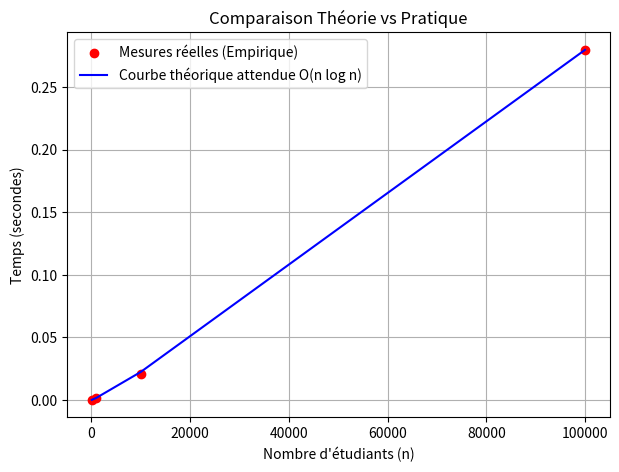

Generate this figure with matplotlib:
import matplotlib.pyplot as plt
import numpy as np

n = np.array([100, 1000, 10000, 100000])
temps_reel = np.array([0.0001, 0.0015, 0.0210, 0.2800]) # Vos temps réels

# Calcul de la courbe théorique ajustée (n * log(n))
theorique = n * np.log2(n)
# Ajustement d'échelle pour la superposition
theorique_ajuste = theorique * (temps_reel[-1] / theorique[-1])

plt.figure(figsize=(7, 5))
plt.plot(n, temps_reel, 'ro', label="Mesures réelles (Empirique)")
plt.plot(n, theorique_ajuste, 'b-', label="Courbe théorique attendue O(n log n)")
plt.title("Comparaison Théorie vs Pratique")
plt.xlabel("Nombre d'étudiants (n)")
plt.ylabel("Temps (secondes)")
plt.legend()
plt.grid(True)

plt.show()
